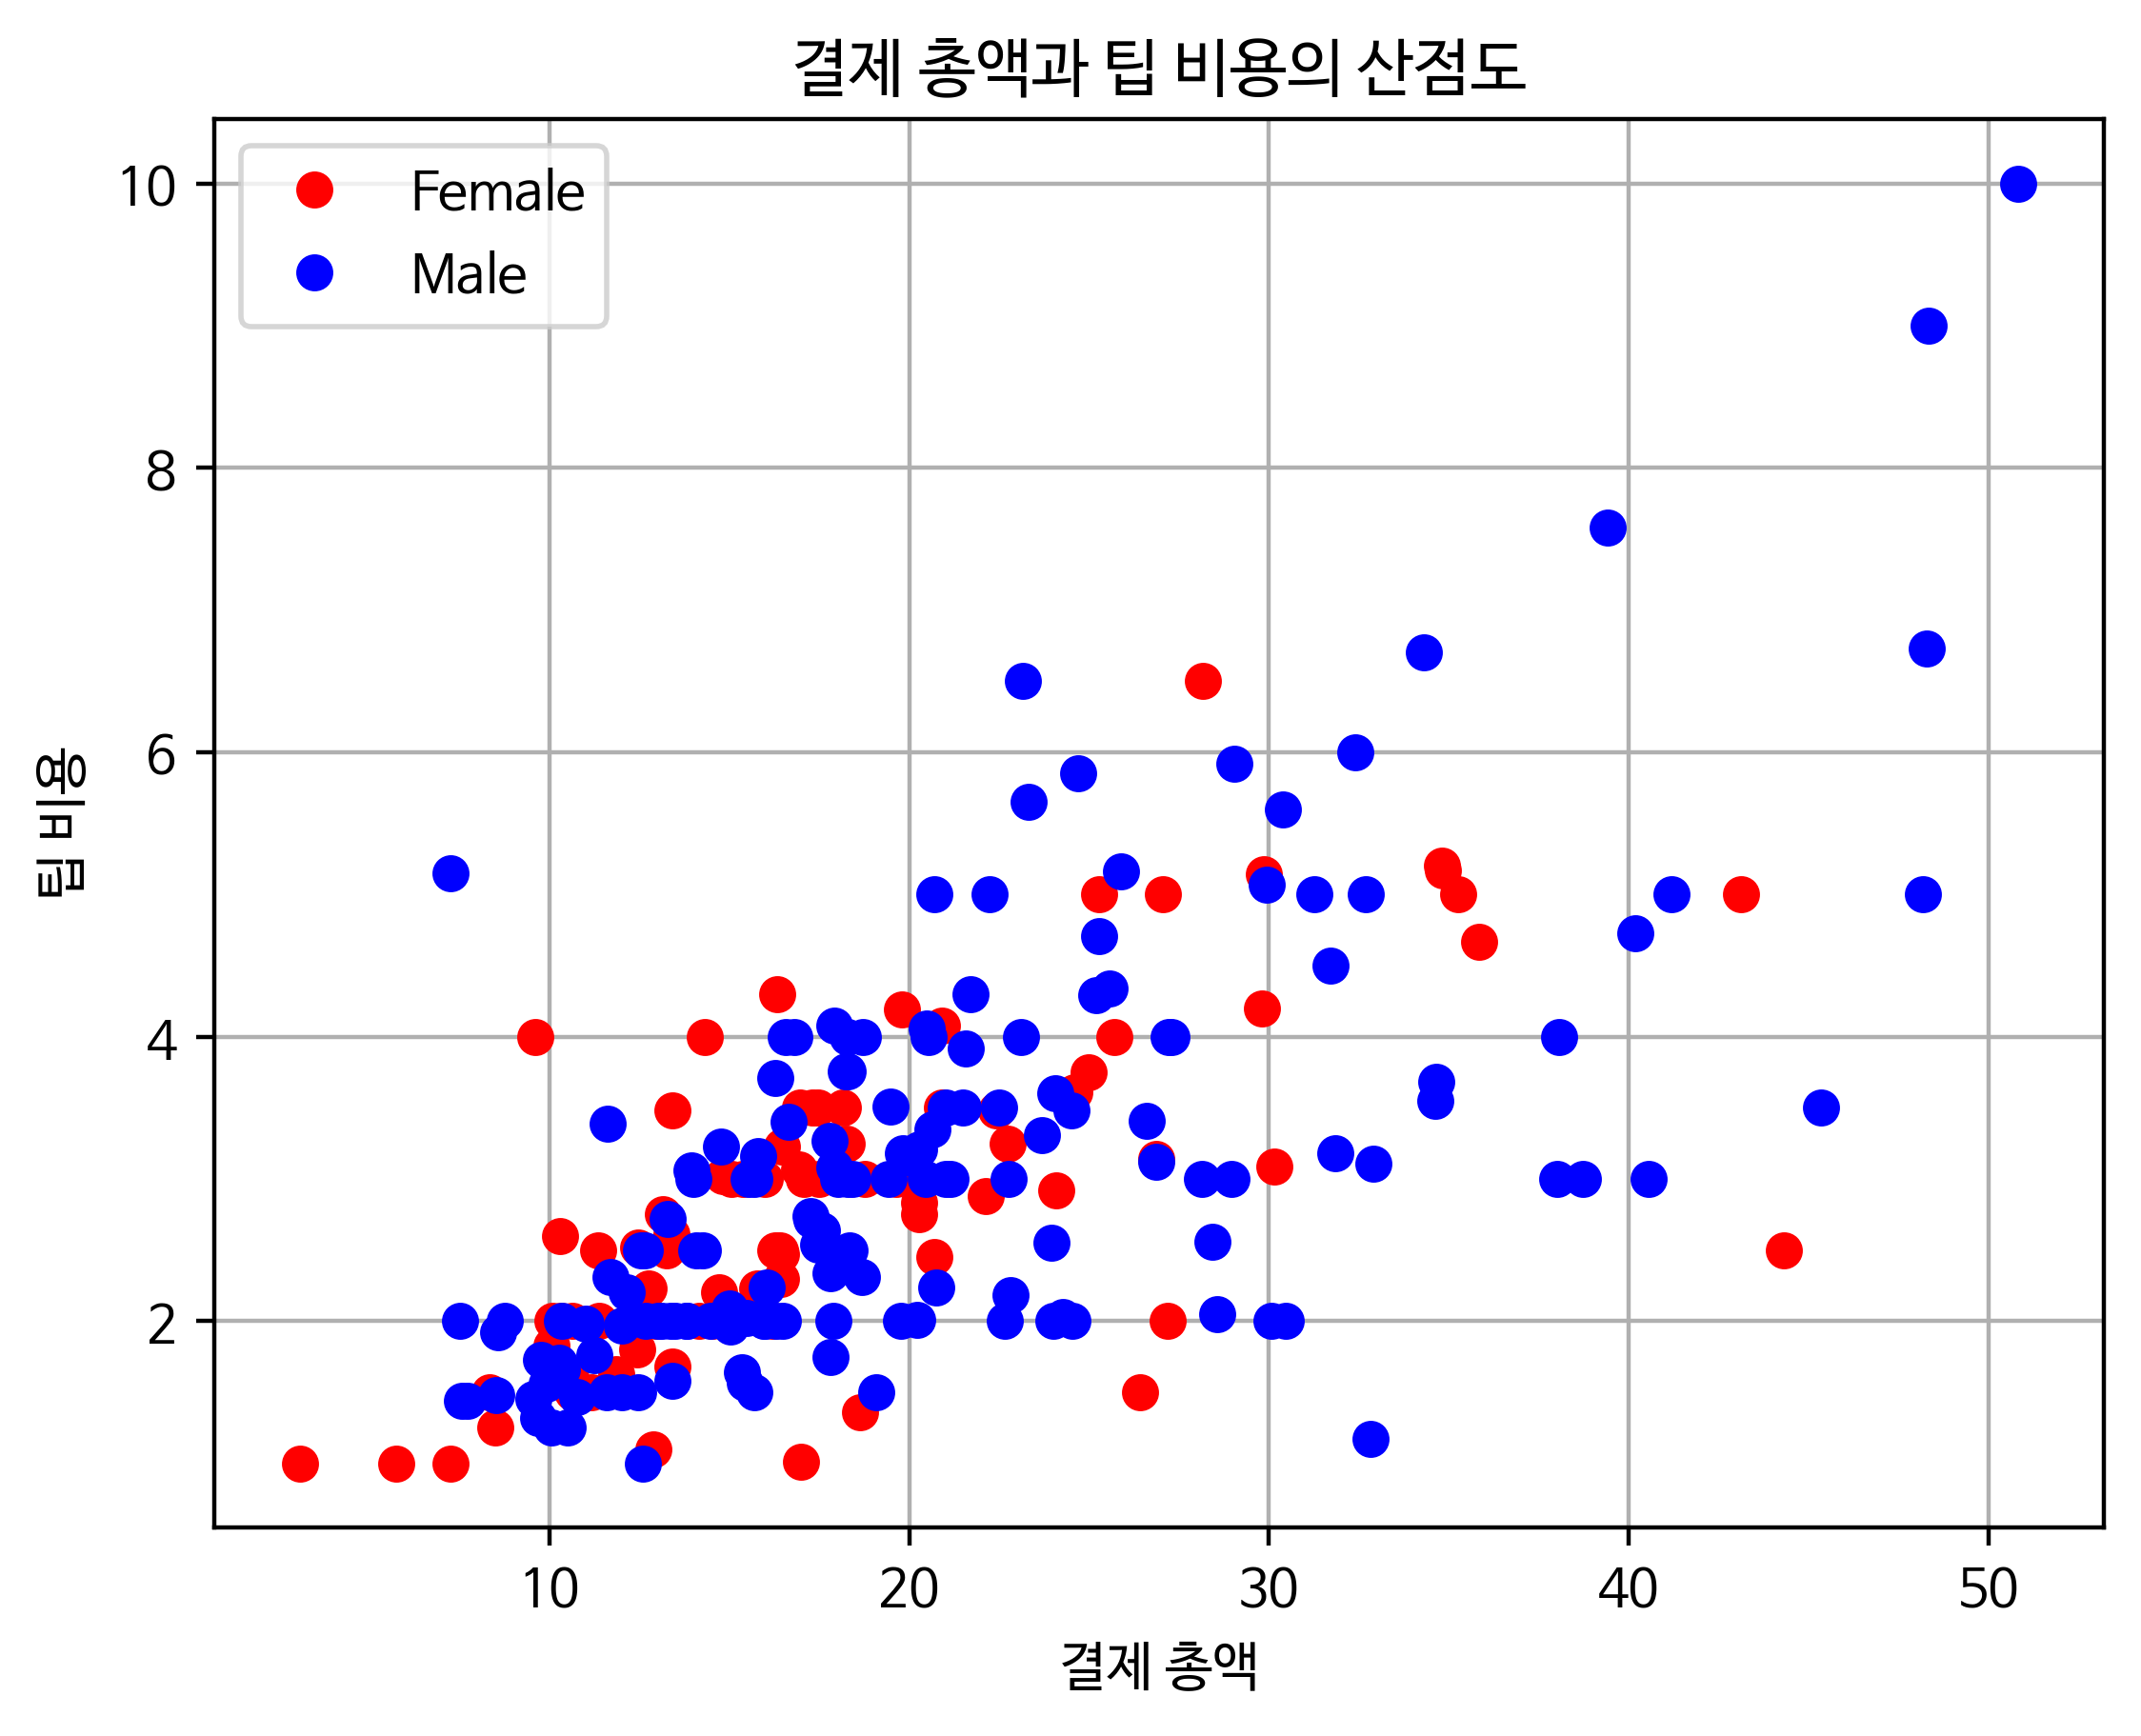

Here is the Python script that generated this plot:
import pandas as pd
import matplotlib.pyplot as plt

plt.rcParams['font.family'] = 'NanumBarunGothic'

filename = 'tips.csv'

myframe = pd.read_csv(filename, encoding='utf-8', index_col=0)

mycolors = ['r', 'b']
labels = myframe['sex'].unique()
cnt = 0  # 카운터 변수

for finditem in labels:
    xdata = myframe.loc[myframe['sex'] == finditem, 'total_bill']
    ydata = myframe.loc[myframe['sex'] == finditem, 'tip']
    plt.plot(xdata, ydata, color=mycolors[cnt], marker='o', linestyle='None', label=finditem)
    cnt += 1

plt.legend()
plt.xlabel("결제 총액")
plt.ylabel("팁 비용")
plt.title("결제 총액과 팁 비용의 산점도")
plt.grid(True)

filename = 'Ex_p239_08.png'
plt.savefig (filename, dpi=400, bbox_inches='tight')
print(filename + ' saved')
plt.show()